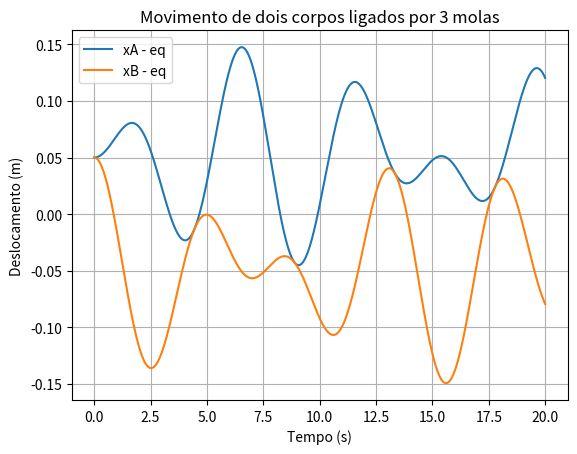

This chart was generated by the following Python code:
# sistema_dois_corpos_tres_molas.py
import numpy as np
import matplotlib.pyplot as plt

# Parâmetros físicos
k = 1.0
k_ = 0.5
m = 1.0
dt = 0.001
t_max = 20
N = int(t_max / dt)

# Condições de equilíbrio
xA_eq, xB_eq = 1.0, 1.2

# Inicializações para o caso i)
xA = np.zeros(N)
xB = np.zeros(N)
vA = np.zeros(N)
vB = np.zeros(N)
t = np.linspace(0, t_max, N)

xA[0] = xA_eq + 0.05
xB[0] = xB_eq + 0.05

# Euler-Cromer
for i in range(N - 1):
    aA = (-k * (xA[i] - xA_eq) - k_ * (xA[i] - xB[i])) / m
    aB = (-k * (xB[i] - xB_eq) - k_ * (xB[i] - xA[i])) / m

    vA[i + 1] = vA[i] + aA * dt
    vB[i + 1] = vB[i] + aB * dt

    xA[i + 1] = xA[i] + vA[i + 1] * dt
    xB[i + 1] = xB[i] + vB[i + 1] * dt

plt.plot(t, xA - xA_eq, label='xA - eq')
plt.plot(t, xB - xB_eq, label='xB - eq')
plt.xlabel("Tempo (s)")
plt.ylabel("Deslocamento (m)")
plt.title("Movimento de dois corpos ligados por 3 molas")
plt.legend()
plt.grid()
plt.show()
